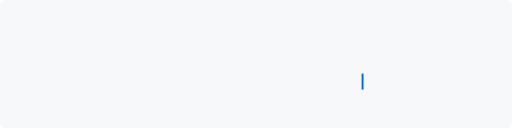
t = 0.00 s
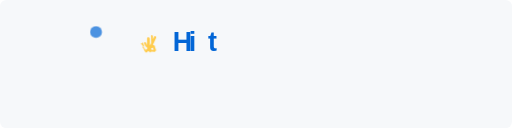
t = 1.50 s
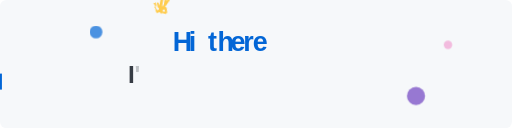
t = 3.25 s
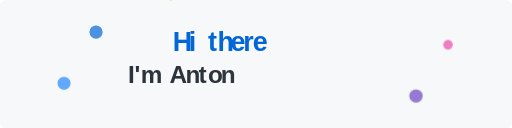
t = 4.88 s
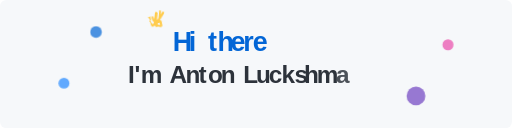
t = 6.60 s
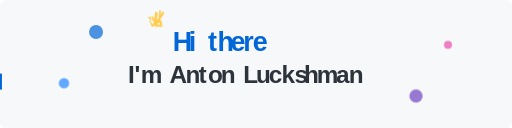
t = 8.10 s

The animated SVG that drew these frames (rendered in a browser with its animation timeline set to each time). Animation: 9 SMIL elements (animate=9), 3 CSS @keyframes rules; one cycle of 8.10 s, repeats indefinitely.

<svg xmlns="http://www.w3.org/2000/svg" viewBox="0 0 800 200">
  <style>
    @keyframes fadeIn {
      0% { opacity: 0; }
      100% { opacity: 1; }
    }
    
    @keyframes wave {
      0% { transform: rotate(0deg); }
      25% { transform: rotate(15deg); }
      50% { transform: rotate(0deg); }
      75% { transform: rotate(-15deg); }
      100% { transform: rotate(0deg); }
    }
    
    .bg {
      fill: #f6f8fa;
    }
    
    .letter {
      font-family: 'Arial', sans-serif;
      font-weight: bold;
      opacity: 0;
    }
    
    .hi-letter {
      font-size: 42px;
      fill: #0366d6;
    }
    
    .name-letter {
      font-size: 38px;
      fill: #2d333b;
    }
    
    .cursor {
      fill: #0366d6;
      animation: blink 1s step-end infinite;
    }
    
    .wave-hand {
      font-size: 42px;
      opacity: 0;
      transform-origin: 70% 70%;
    }
    
    @keyframes blink {
      from, to { opacity: 1; }
      50% { opacity: 0; }
    }
  </style>
  
  <!-- Background -->
  <rect class="bg" width="800" height="200" rx="10" ry="10"/>
  
  <!-- First text: "Hi there" with waving hand emoji (using a path for reliability) -->
  <g class="wave-hand" style="animation: fadeIn 0.3s ease-out forwards, wave 1.5s 3s infinite; animation-delay: 0.1s;">
    <path d="M220,65 c1.71,0.22 2.78,0.51 3.25,1.45 c1.44,2.16 2.89,4.33 4.33,6.49 c0.33,0.5 0.94,0.88 1.42,0.89 c0.5,0.01 1.12,-0.37 1.47,-0.77 c0.31,-0.36 0.36,-0.99 0.36,-1.51 c-0.01,-4.97 -0.04,-9.93 -0.06,-14.9 c0,-1.32 0.63,-1.99 1.61,-1.99 c0.98,0 1.55,0.67 1.55,1.99 c0,3.16 0.04,6.33 0.04,9.49 c0,0.34 0,0.67 0,1.14 c0.53,-0.24 0.91,-0.34 1.2,-0.55 c0.37,-0.27 0.76,-0.6 0.95,-0.99 c1.75,-3.6 3.46,-7.23 5.16,-10.85 c0.23,-0.49 0.39,-1.03 0.68,-1.46 c0.86,-1.3 2.68,-0.99 3.04,0.51 c0.15,0.62 -0.05,1.42 -0.31,2.02 c-1.44,3.21 -2.94,6.4 -4.42,9.59 c-0.11,0.23 -0.21,0.46 -0.39,0.84 c0.57,0.15 1.12,0.22 1.61,0.45 c0.38,0.18 0.79,0.56 0.93,0.95 c0.74,2.07 1.38,4.18 2.05,6.28 c0.35,1.07 -0.15,1.93 -1.11,2.18 c-0.96,0.25 -1.8,-0.22 -2.17,-1.3 c-0.46,-1.33 -0.91,-2.66 -1.27,-4.01 c-0.18,-0.66 -0.54,-0.92 -1.21,-0.89 c-0.54,0.02 -1.09,0.01 -1.72,0.01 c0,1.76 0.02,3.44 -0.01,5.12 c-0.01,0.64 -0.06,1.31 -0.25,1.91 c-0.26,0.83 -0.95,1.13 -1.75,0.74 c-0.5,-0.24 -0.94,-0.89 -1.1,-1.45 c-0.25,-0.88 -0.23,-1.85 -0.25,-2.78 c-0.04,-1.16 -0.01,-2.33 -0.01,-3.56 c-0.35,0 -0.67,0 -0.99,0 c-0.65,0 -1.3,0.01 -1.95,-0.03 c-0.4,-0.02 -0.86,-0.06 -1.18,-0.26 c-0.41,-0.25 -0.78,-0.63 -0.99,-1.04 c-0.8,-1.51 -1.55,-3.06 -2.21,-4.63 c-0.39,-0.93 -0.07,-1.79 0.85,-2.09 c0.93,-0.3 1.7,0.15 2.12,1.13 c0.38,0.89 0.79,1.78 1.16,2.67 c0.13,0.31 0.27,0.44 0.63,0.42 c0.45,-0.02 0.91,0 1.46,0 c0,-2.61 0.01,-5.15 -0.01,-7.7 c0,-0.63 -0.12,-1.26 -0.28,-1.87 c-0.22,-0.86 0.03,-1.56 0.77,-1.85 c0.83,-0.32 1.61,0.06 1.96,0.99 c0.11,0.29 0.11,0.62 0.11,0.94 c0.01,3.33 0.01,6.66 0.02,9.99 c0,0.4 0.07,0.56 0.52,0.53 c0.52,-0.03 1.05,-0.01 1.63,-0.01 c0,-4.07 0.01,-8.08 -0.01,-12.1 c0,-0.65 -0.06,-1.31 -0.26,-1.92 c-0.31,-0.91 0.08,-1.68 0.9,-1.96 c0.83,-0.28 1.59,0.14 1.92,1.09 c0.12,0.34 0.19,0.7 0.19,1.06 c0.02,4.51 0.02,9.02 0.03,13.53 c0,0.28 0,0.55 0,0.9 c0.51,-0.15 0.9,-0.24 1.28,-0.38 c0.6,-0.22 1.09,-0.12 1.48,0.42 c0.5,0.69 0.2,1.59 -0.66,1.93 c-2.04,0.82 -4.1,1.61 -6.14,2.42 c-0.29,0.12 -0.54,0.35 -0.83,0.55 c0.28,0.17 0.54,0.43 0.84,0.49 c2.19,0.46 4.4,0.88 6.6,1.31 c0.58,0.11 0.99,0.44 1.09,1.05 c0.11,0.71 -0.23,1.3 -0.9,1.51 c-0.4,0.13 -0.86,0.11 -1.29,0.06 c-2.31,-0.26 -4.62,-0.54 -6.92,-0.83 c-0.92,-0.11 -1.83,-0.26 -2.76,-0.39 c-0.47,1.45 -1.51,2.22 -2.97,2.01 c-0.31,-0.04 -0.65,-0.26 -0.87,-0.49 c-1.29,-1.39 -2.19,-3.05 -2.47,-4.97 c-0.03,-0.2 -0.11,-0.4 -0.17,-0.6 c-0.01,-0.03 -0.01,-0.07 -0.03,-0.08 c-1.36,-0.23 -1.53,-0.5 -1.56,-1.91 c-0.01,-0.6 0.17,-1.07 0.72,-1.29 c0.32,-0.13 0.71,-0.13 1.08,-0.16 c0.23,-0.02 0.47,0.03 0.71,0.05 c-0.05,-0.27 -0.08,-0.53 -0.15,-0.78 c-0.4,-1.35 -0.8,-2.69 -1.24,-4.02 c-0.4,-1.23 0.07,-2.13 1.07,-2.25 Z" fill="#ffcc4d"/>
  </g>
  
  <!-- First text: "Hi there" -->
  <text x="270" y="80" class="letter hi-letter" style="animation: fadeIn 0.3s ease-out forwards; animation-delay: 0.3s;">H</text>
  <text x="295" y="80" class="letter hi-letter" style="animation: fadeIn 0.3s ease-out forwards; animation-delay: 0.6s;">i</text>
  <text x="310" y="80" class="letter hi-letter" style="animation: fadeIn 0.3s ease-out forwards; animation-delay: 0.9s;"> </text>
  <text x="325" y="80" class="letter hi-letter" style="animation: fadeIn 0.3s ease-out forwards; animation-delay: 1.2s;">t</text>
  <text x="340" y="80" class="letter hi-letter" style="animation: fadeIn 0.3s ease-out forwards; animation-delay: 1.5s;">h</text>
  <text x="360" y="80" class="letter hi-letter" style="animation: fadeIn 0.3s ease-out forwards; animation-delay: 1.8s;">e</text>
  <text x="380" y="80" class="letter hi-letter" style="animation: fadeIn 0.3s ease-out forwards; animation-delay: 2.1s;">r</text>
  <text x="395" y="80" class="letter hi-letter" style="animation: fadeIn 0.3s ease-out forwards; animation-delay: 2.4s;">e</text>
  
  <!-- Second text: "I'm Anton Luckshman" -->
  <text x="200" y="130" class="letter name-letter" style="animation: fadeIn 0.3s ease-out forwards; animation-delay: 3.0s;">I</text>
  <text x="210" y="130" class="letter name-letter" style="animation: fadeIn 0.3s ease-out forwards; animation-delay: 3.2s;">'</text>
  <text x="220" y="130" class="letter name-letter" style="animation: fadeIn 0.3s ease-out forwards; animation-delay: 3.4s;">m</text>
  <text x="250" y="130" class="letter name-letter" style="animation: fadeIn 0.3s ease-out forwards; animation-delay: 3.6s;"> </text>
  <text x="265" y="130" class="letter name-letter" style="animation: fadeIn 0.3s ease-out forwards; animation-delay: 3.8s;">A</text>
  <text x="290" y="130" class="letter name-letter" style="animation: fadeIn 0.3s ease-out forwards; animation-delay: 4.0s;">n</text>
  <text x="310" y="130" class="letter name-letter" style="animation: fadeIn 0.3s ease-out forwards; animation-delay: 4.2s;">t</text>
  <text x="325" y="130" class="letter name-letter" style="animation: fadeIn 0.3s ease-out forwards; animation-delay: 4.4s;">o</text>
  <text x="345" y="130" class="letter name-letter" style="animation: fadeIn 0.3s ease-out forwards; animation-delay: 4.6s;">n</text>
  <text x="365" y="130" class="letter name-letter" style="animation: fadeIn 0.3s ease-out forwards; animation-delay: 4.8s;"> </text>
  <text x="380" y="130" class="letter name-letter" style="animation: fadeIn 0.3s ease-out forwards; animation-delay: 5.0s;">L</text>
  <text x="400" y="130" class="letter name-letter" style="animation: fadeIn 0.3s ease-out forwards; animation-delay: 5.2s;">u</text>
  <text x="420" y="130" class="letter name-letter" style="animation: fadeIn 0.3s ease-out forwards; animation-delay: 5.4s;">c</text>
  <text x="440" y="130" class="letter name-letter" style="animation: fadeIn 0.3s ease-out forwards; animation-delay: 5.6s;">k</text>
  <text x="460" y="130" class="letter name-letter" style="animation: fadeIn 0.3s ease-out forwards; animation-delay: 5.8s;">s</text>
  <text x="475" y="130" class="letter name-letter" style="animation: fadeIn 0.3s ease-out forwards; animation-delay: 6.0s;">h</text>
  <text x="495" y="130" class="letter name-letter" style="animation: fadeIn 0.3s ease-out forwards; animation-delay: 6.2s;">m</text>
  <text x="525" y="130" class="letter name-letter" style="animation: fadeIn 0.3s ease-out forwards; animation-delay: 6.4s;">a</text>
  <text x="545" y="130" class="letter name-letter" style="animation: fadeIn 0.3s ease-out forwards; animation-delay: 6.6s;">n</text>
  
  <!-- Typing cursor -->
  <rect x="565" y="115" width="3" height="25" class="cursor">
    <animate attributeName="x" values="395,565" dur="3s" begin="2.4s" fill="freeze" />
  </rect>
  
  <!-- Decorative elements -->
  <circle cx="150" cy="50" r="8" fill="#0366d6" opacity="0">
    <animate attributeName="opacity" from="0" to="0.7" dur="0.5s" begin="1s" fill="freeze" />
    <animate attributeName="r" values="8;12;8" dur="3s" repeatCount="indefinite" begin="1s" />
  </circle>
  <circle cx="650" cy="150" r="10" fill="#6f42c1" opacity="0">
    <animate attributeName="opacity" from="0" to="0.7" dur="0.5s" begin="2s" fill="freeze" />
    <animate attributeName="r" values="10;15;10" dur="3s" repeatCount="indefinite" begin="2s" />
  </circle>
  <circle cx="700" cy="70" r="6" fill="#ea4aaa" opacity="0">
    <animate attributeName="opacity" from="0" to="0.7" dur="0.5s" begin="3s" fill="freeze" />
    <animate attributeName="r" values="6;9;6" dur="2.5s" repeatCount="indefinite" begin="3s" />
  </circle>
  <circle cx="100" cy="130" r="7" fill="#2188ff" opacity="0">
    <animate attributeName="opacity" from="0" to="0.7" dur="0.5s" begin="4s" fill="freeze" />
    <animate attributeName="r" values="7;11;7" dur="2.2s" repeatCount="indefinite" begin="4s" />
  </circle>
</svg>
